Photos from the image-classification dataset "finalCAIProject" in the GitHub repository jacobgale21/finalCAIProject. Its 12 classes are: backpack, book, calculator, chair, clock, desk, keychain, laptop, paper, pen, phone, water bottle.

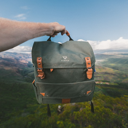
Label: backpack

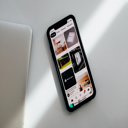
Label: phone

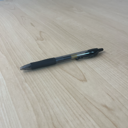
Label: pen

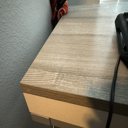
Label: desk

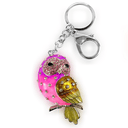
Label: keychain

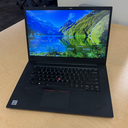
Label: laptop
